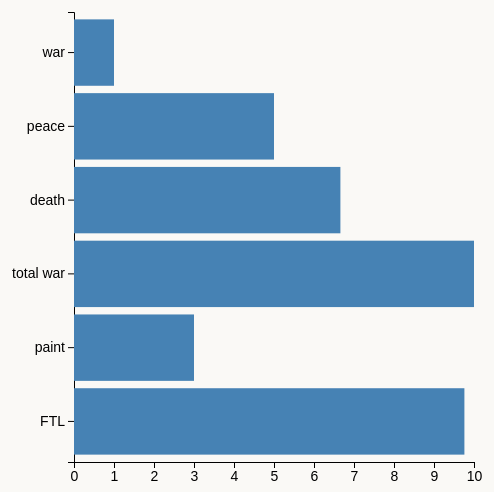
D3 v7 page, settled after 360 driven frames (6 s of simulated time); the page loaded 1 data file(s).


// ── script.js


const svg = d3.select('svg')

svg.style('background-color', '#FAF9F6')

const render = data => {
    const x_value = d => d.Score;
    const y_value = d => d.Game
    width = parseInt(svg.style("width"));
    height = parseInt(svg.style("height"));

    const margin = {
        top:20,
        right:20,
        bottom:30,
        left:80
    }

    const inner_width = width - margin.right - margin.left
    const inner_height = height - margin.top - margin.bottom

    const x_scale = d3.scaleLinear()
        .domain([0, d3.max(data, x_value)])
        .range([0,inner_width]);


    const y_scale = d3.scaleBand()
    .domain(data.map(y_value))
    .range([0,inner_height])
    .padding(0.1)

    
    console.log(y_scale.domain())
    //${margin.left}


    const bar_chart_group = svg.append('g')
        .attr('transform', `translate(${margin.left},${margin.right})`)


    bar_chart_group.append('g').call(d3.axisLeft(y_scale))

    bar_chart_group.append('g').call(d3.axisBottom(x_scale))
        .attr('transform', `translate(0,${inner_height})` );

    bar_chart_group.selectAll('rect').data(data)
        .enter().append('rect')
        .attr('y',d =>y_scale(y_value(d)))
        .attr('width', d=>x_scale(x_value(d)))
        .attr('height',y_scale.bandwidth())
}

process_data = data =>{
    data.forEach(d=>{
        d.Score = +d.Score;
    });
    console.log(data)
    render(data)
}


d3.csv('data/data.csv').then(process_data)



### data: data/data.csv
Game, Score
war, 1
peace, 5
death, 6.66
total war, 10
paint, 3
FTL, 9.76